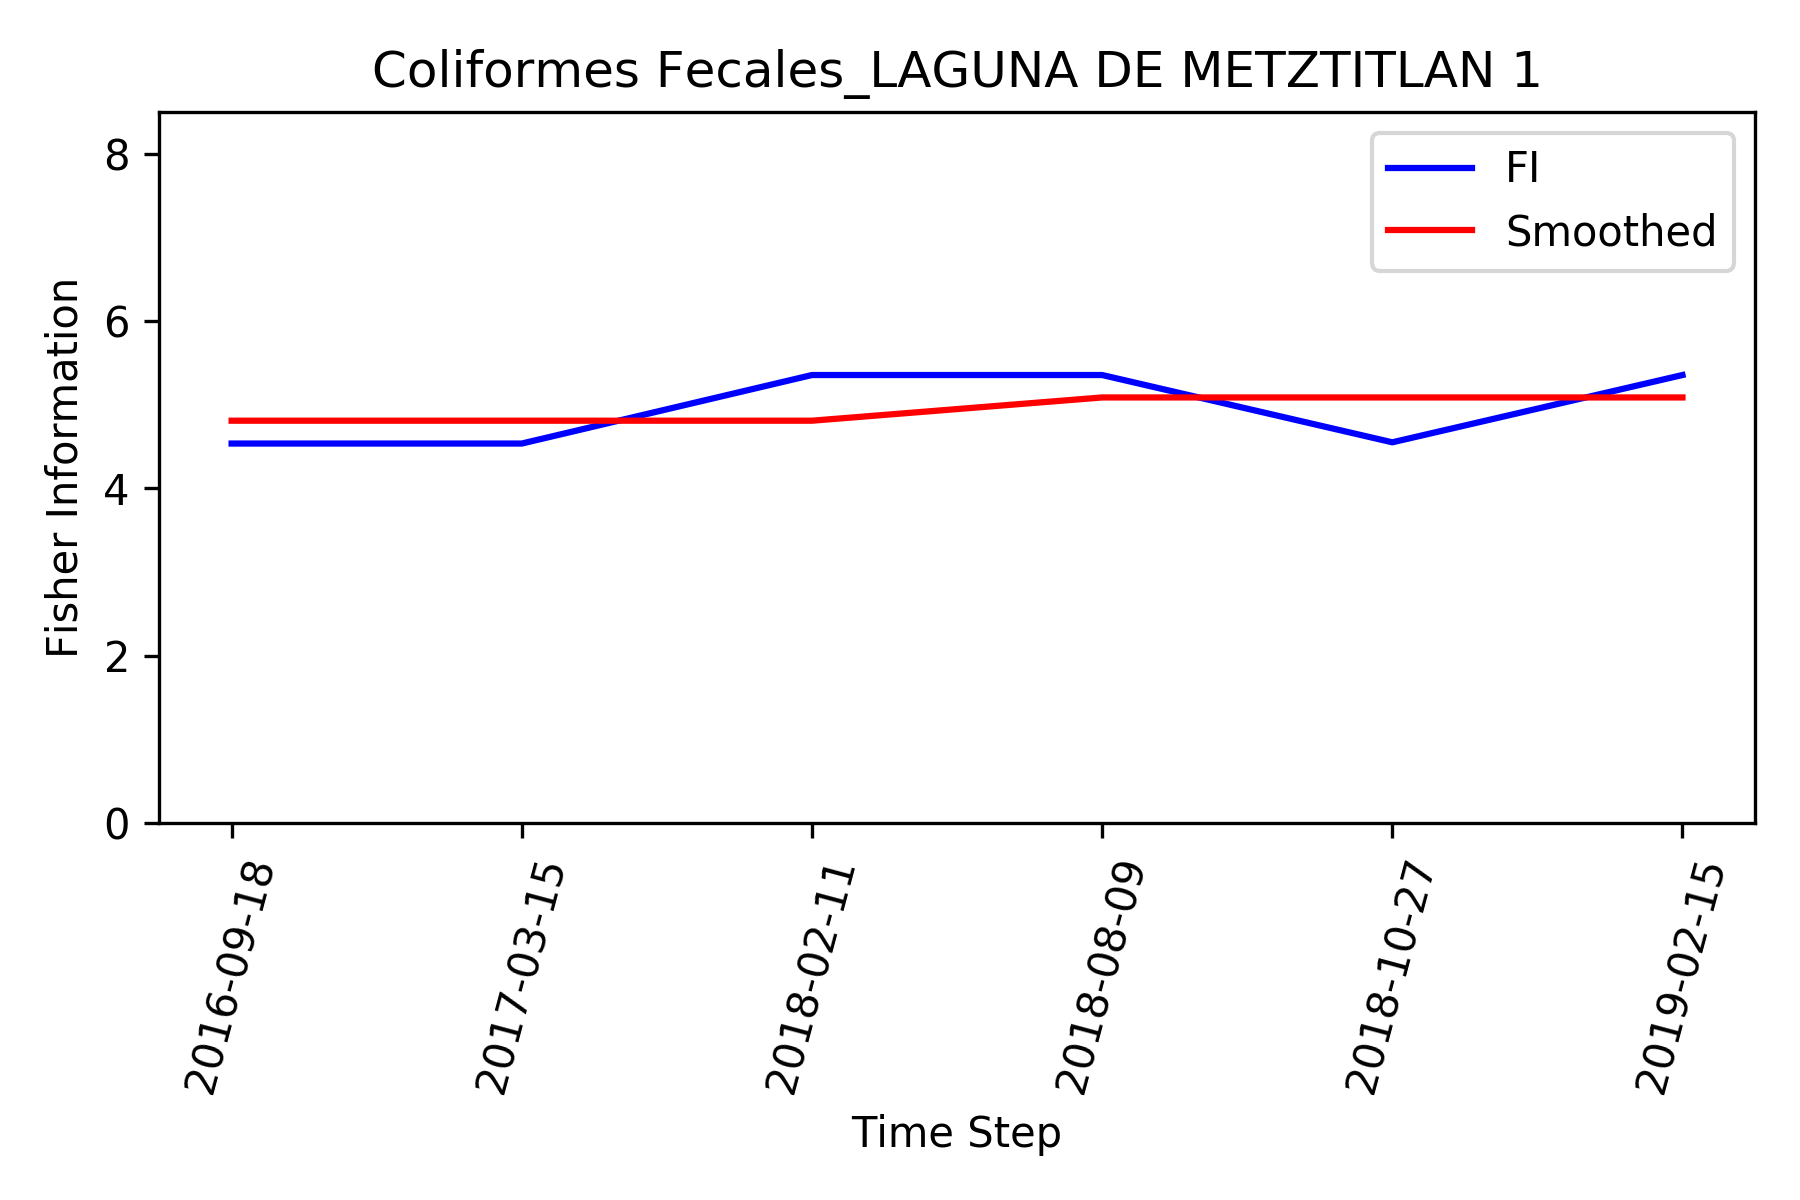

Source data for this figure (header and first rows):
, Time_Step, FI, Smooth_FI
0, 2016-09-18, 4.536, 4.809
1, 2017-03-15, 4.536, 4.809
2, 2018-02-11, 5.354, 4.809
3, 2018-08-09, 5.354, 5.086
4, 2018-10-27, 4.551, 5.086
5, 2019-02-15, 5.354, 5.086
